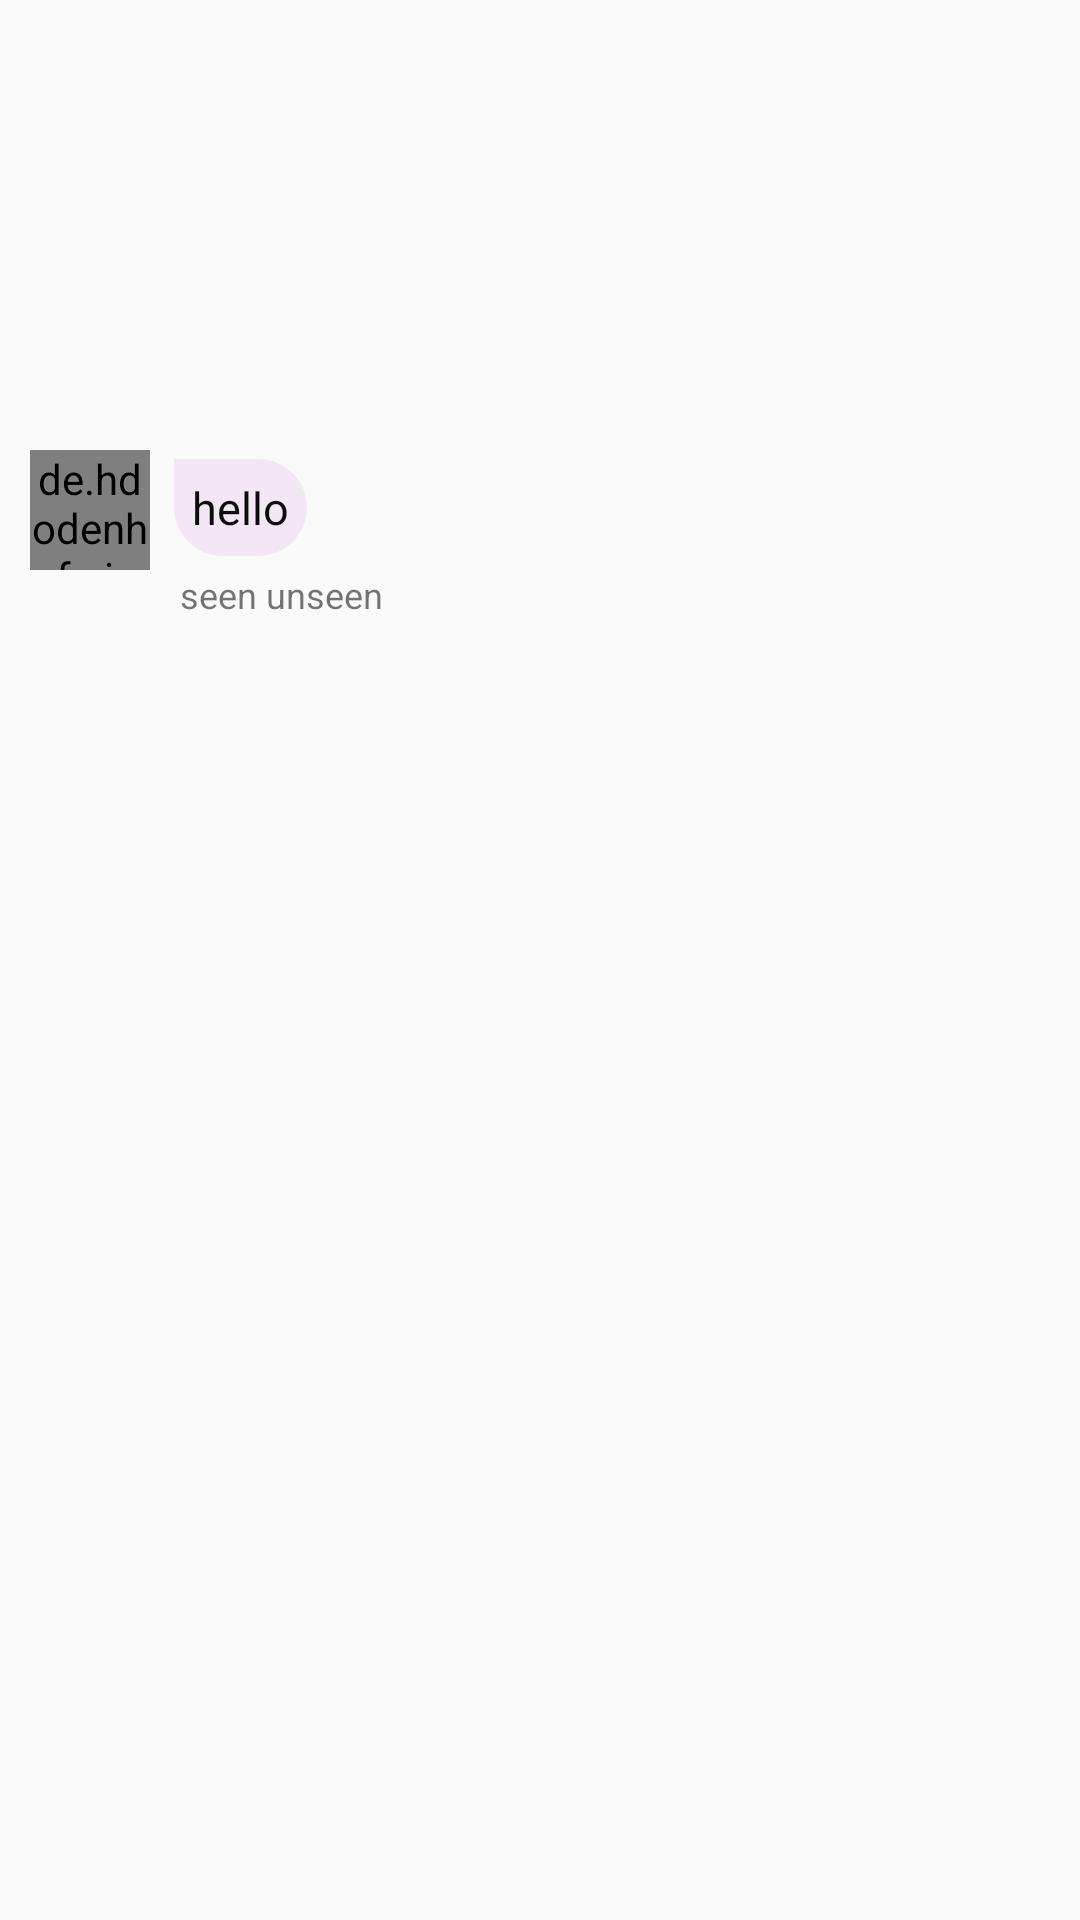

This screen was rendered from an Android layout file. Write that file and the resources it references.
<!-- AndroidManifest.xml: application theme AppTheme -->
<!-- res/layout/chat_left.xml -->
<?xml version="1.0" encoding="utf-8"?>
<RelativeLayout
    xmlns:android="http://schemas.android.com/apk/res/android"
    xmlns:tools="http://schemas.android.com/tools"
    android:layout_width="match_parent"
    android:layout_height="wrap_content">

    <ImageView
        android:id="@+id/send_image"
        android:layout_width="150dp"
        android:layout_height="150dp"
        android:layout_marginLeft="8dp"
        android:layout_toRightOf="@+id/profile_image" />

    <de.hdodenhof.circleimageview.CircleImageView
        android:layout_marginLeft="10dp"
        android:id="@+id/profile_image"
        android:layout_width="40dp"
        android:layout_height="40dp"
        android:layout_below="@+id/send_image"
        android:src="@drawable/person_blue" />
    <TextView
        android:layout_below="@+id/send_image"
        android:layout_marginTop="3dp"
        android:id="@+id/send_message"
        android:layout_width="wrap_content"
        android:layout_height="wrap_content"
        android:layout_marginLeft="8dp"
        android:padding="6dp"
        android:textColor="@color/textDark"
        android:layout_toRightOf="@+id/profile_image"
        android:background="@drawable/style_of_chat_left"
        android:text="hello"
        android:textSize="15sp"/>
    <TextView
        android:text="seen unseen"
        android:textSize="12sp"
        android:id="@+id/txt_seen"
        android:layout_width="wrap_content"
        android:layout_height="wrap_content"
        android:layout_below="@id/profile_image"
        android:layout_marginLeft="60dp"/>
    <TextView
        android:visibility="gone"
        android:id="@+id/send_times"
        android:text="left time"
        android:layout_width="wrap_content"
        android:layout_height="wrap_content"
        android:layout_below="@+id/txt_seen"
        android:layout_marginLeft="60dp"/>

</RelativeLayout>
<!-- resources referenced by this layout -->
<resources>
  <color name="textDark">#0C0E0C</color>
  <!-- drawable person_blue (drawable) -->
  <vector android:height="24dp" android:tint="#125E9C"
      android:viewportHeight="24.0" android:viewportWidth="24.0"
      android:width="24dp" xmlns:android="http://schemas.android.com/apk/res/android">
      <path android:fillColor="#FF000000" android:pathData="M12,12c2.21,0 4,-1.79 4,-4s-1.79,-4 -4,-4 -4,1.79 -4,4 1.79,4 4,4zM12,14c-2.67,0 -8,1.34 -8,4v2h16v-2c0,-2.66 -5.33,-4 -8,-4z"/>
  </vector>
  <!-- drawable style_of_chat_left (drawable) -->
  <?xml version="1.0" encoding="utf-8"?>
  <shape xmlns:android="http://schemas.android.com/apk/res/android">
  
      <corners
          android:radius="50dp"
          android:topLeftRadius="0dp"/>
      <solid
          android:color="@color/colorReceive"/>
  
  </shape>
  <style name="AppTheme" parent="Theme.AppCompat.Light.NoActionBar">
          
          <item name="colorPrimary">@color/colorPrimary</item>
          <item name="colorPrimaryDark">@color/colorPrimaryDark</item>
          <item name="colorAccent">@color/colorAccent</item>
          <item name="android:colorForeground">@color/colorForeground</item>
  
          <item name="android:statusBarColor">@color/statusBar</item>
          <item name="android:windowLightStatusBar">true</item>
      </style>
  <color name="colorReceive">#DCF3E5F5</color>
  <color name="colorPrimary">#122A41</color>
  <color name="colorPrimaryDark">#231D99</color>
  <color name="colorAccent">#1B76D8</color>
  <color name="colorForeground">#5F6FDB</color>
  <color name="statusBar">#B44B366B</color>
</resources>
